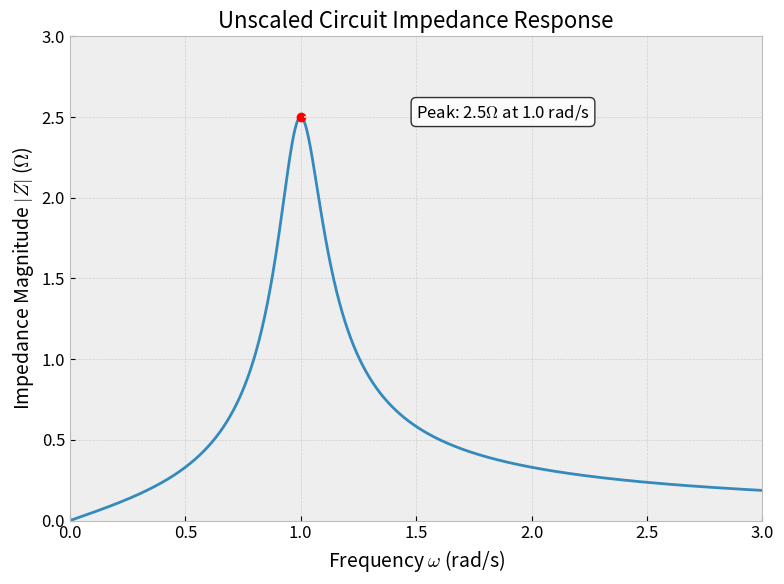

Write the Python code that produced this figure.
import numpy as np
import matplotlib.pyplot as plt
import os

# Set style
plt.style.use('bmh')
plt.rcParams['font.family'] = 'sans-serif'
plt.rcParams['font.size'] = 12
plt.rcParams['axes.labelsize'] = 14
plt.rcParams['axes.titlesize'] = 16

OUTPUT_DIR = 'public'
if not os.path.exists(OUTPUT_DIR):
    os.makedirs(OUTPUT_DIR)

def generate_scaling_response():
    """
    Generate impedance magnitude response for the unscaled parallel RLC circuit.
    R = 2.5 Ohm
    L = 0.5 H
    C = 2 F
    w0 = 1/sqrt(LC) = 1/sqrt(1) = 1 rad/s
    """
    R = 2.5
    L = 0.5
    C = 2.0
    
    w0 = 1.0
    
    # Frequency range
    w = np.linspace(0, 3, 1000)
    w = w[1:] # Avoid 0 division
    
    # Admittance Y = 1/R + j(wC - 1/wL)
    Y_mag = np.sqrt( (1/R)**2 + (w*C - 1/(w*L))**2 )
    Z_mag = 1 / Y_mag
    
    plt.figure(figsize=(8, 6))
    plt.plot(w, Z_mag, linewidth=2)
    
    # Mark peak
    plt.plot(w0, R, 'ro')
    plt.annotate(f'Peak: {R}$\Omega$ at {w0} rad/s', 
                 xy=(w0, R), 
                 xytext=(w0+0.5, R), 
                 arrowprops=dict(arrowstyle='->'),
                 bbox=dict(boxstyle="round,pad=0.3", fc="white", ec="black", lw=1, alpha=0.8))
    
    plt.title('Unscaled Circuit Impedance Response')
    plt.xlabel('Frequency $\omega$ (rad/s)')
    plt.ylabel('Impedance Magnitude $|Z|$ ($\Omega$)')
    plt.grid(True, which='both', linestyle='--', alpha=0.5)
    plt.xlim(0, 3)
    plt.ylim(0, 3)
    
    output_path = os.path.join(OUTPUT_DIR, 'fig_16_17_response.png')
    plt.tight_layout()
    plt.savefig(output_path, dpi=300)
    plt.close()
    print(f"Generated {output_path}")

if __name__ == "__main__":
    generate_scaling_response()
